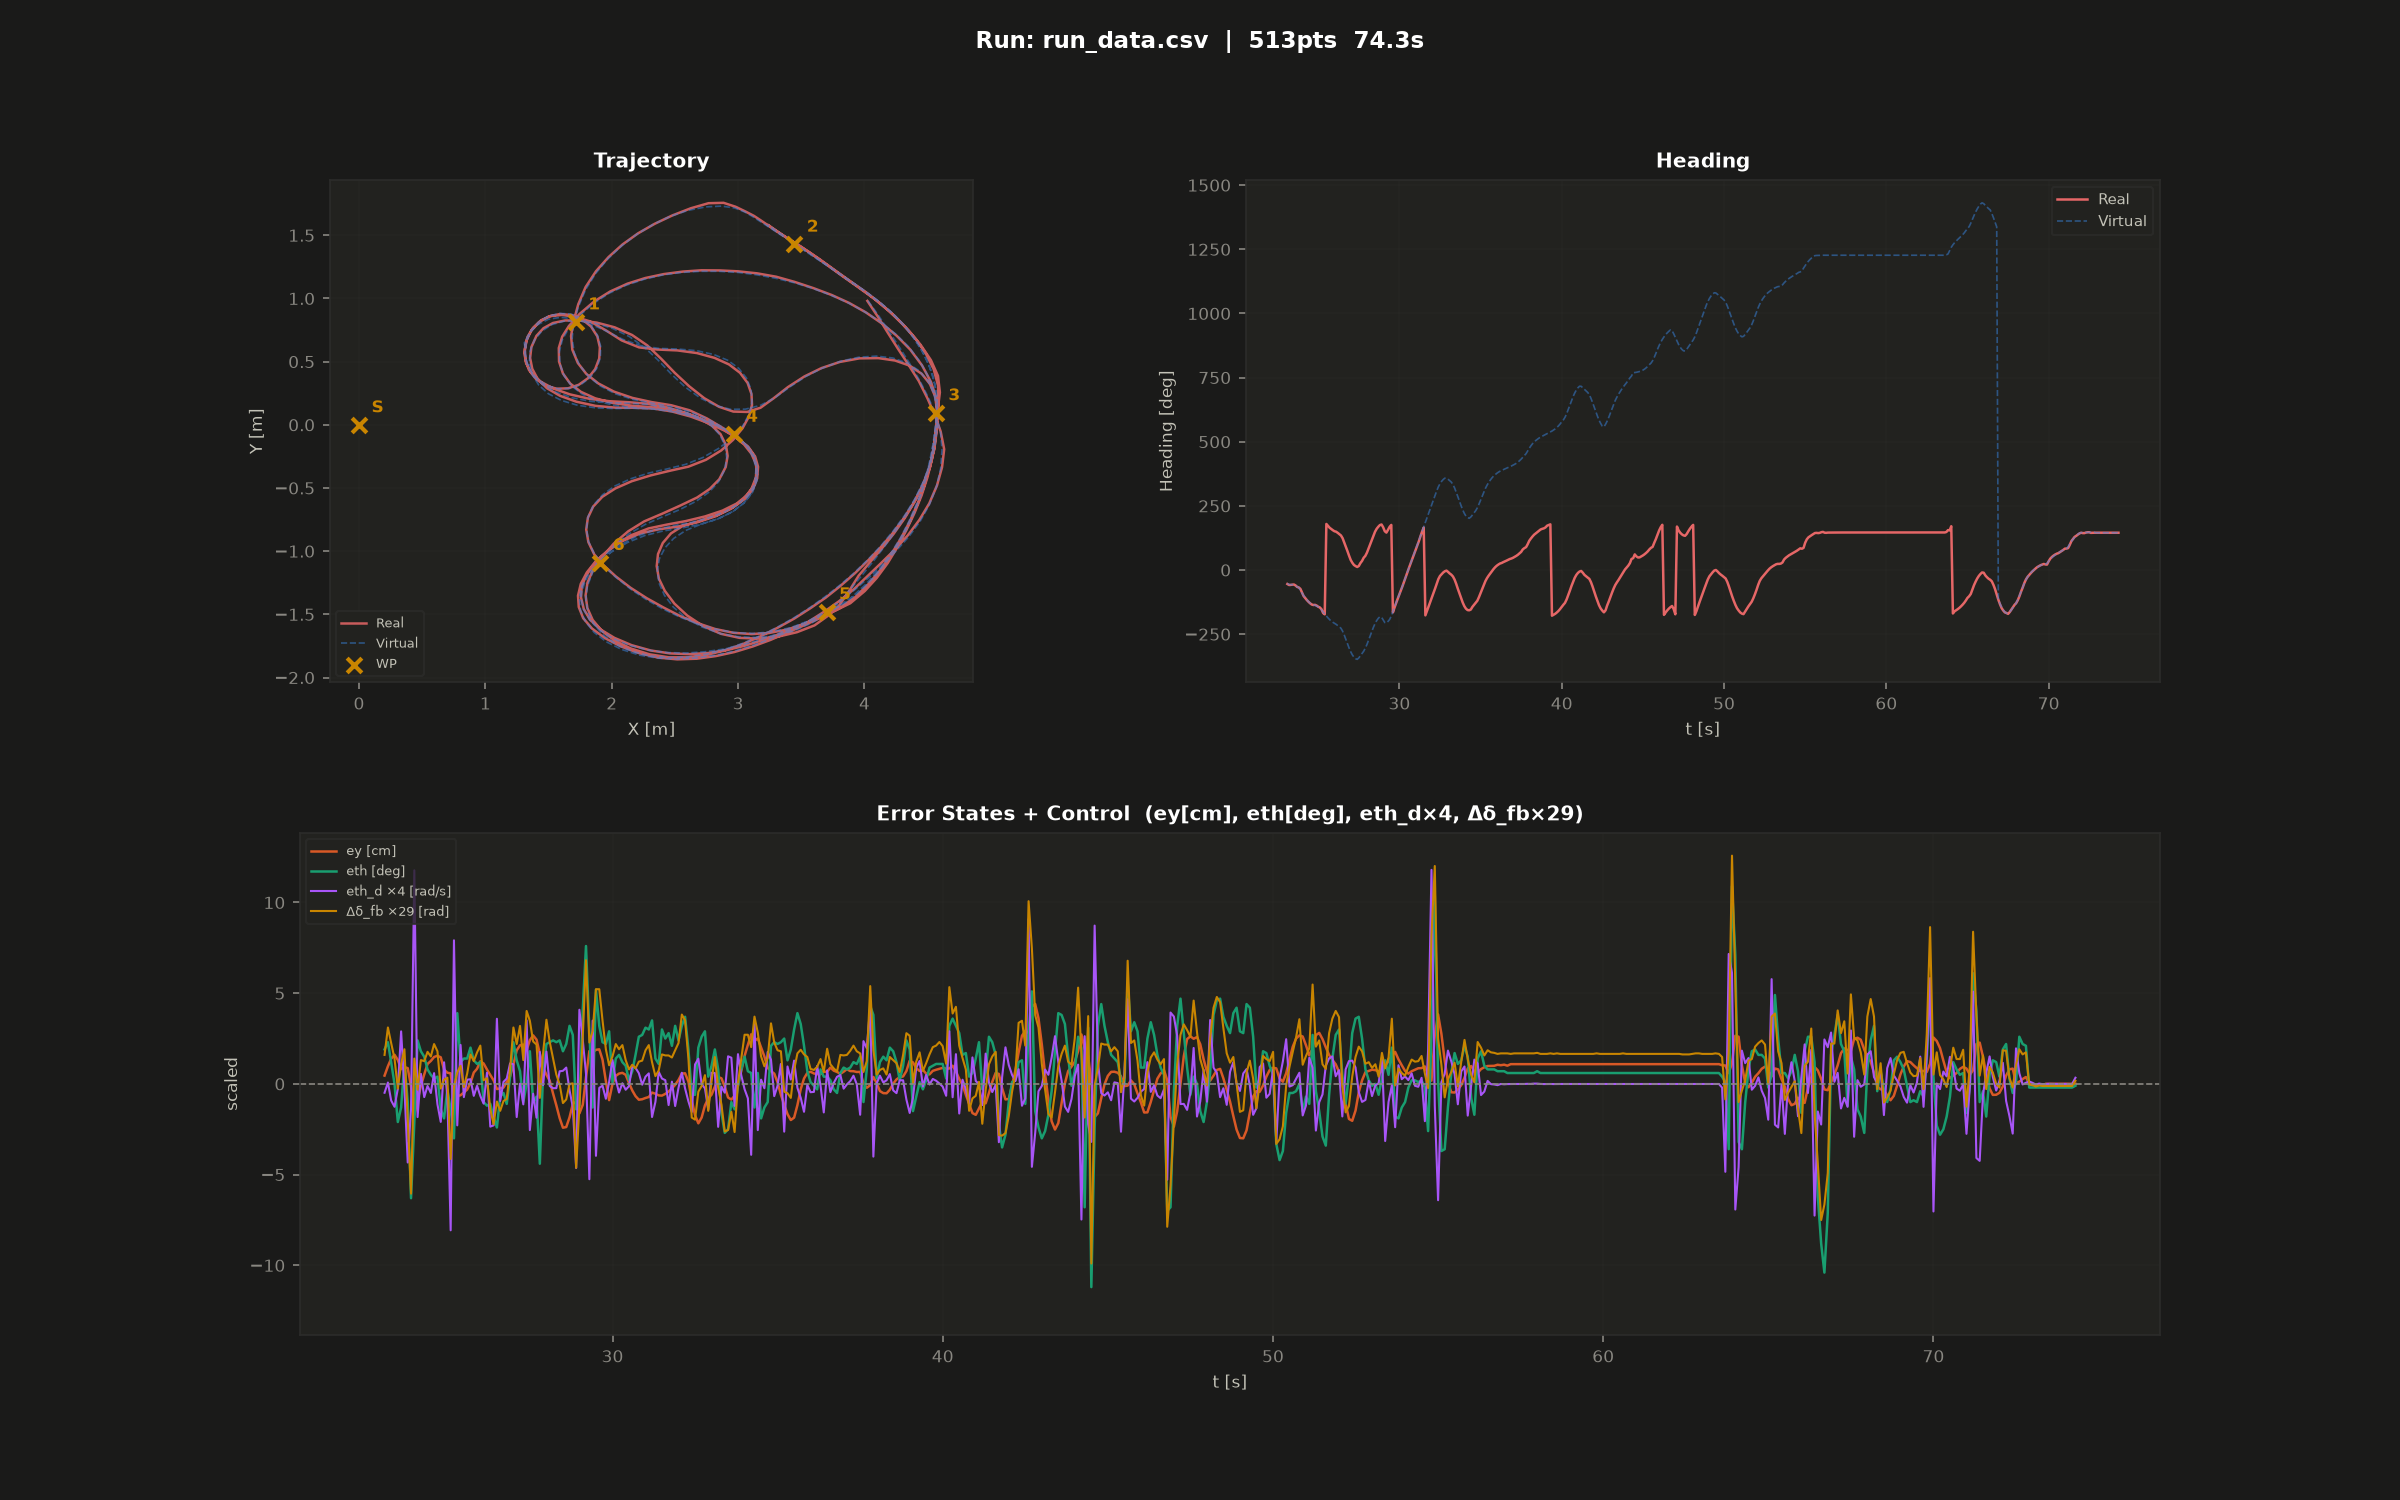

Source data for this figure (header and first rows):
23.097, 4.028, 0.982, 4.023, 0.981, -52.5, -54.4, -0.114, 0.056, 1.524, 1.500, -0.693
23.2, 4.115, 0.860, 4.108, 0.853, -56.0, -58.3, 0.018, 0.109, 1.509, 1.500, -0.894
23.3, 4.198, 0.734, 4.186, 0.727, -56.8, -58.0, -0.214, 0.079, 1.491, 1.500, -0.937
23.4, 4.280, 0.609, 4.268, 0.598, -56.9, -56.9, -0.295, 0.049, 1.506, 1.500, -0.808
23.5, 4.360, 0.482, 4.350, 0.473, -58.5, -56.4, -0.063, -0.009, 1.518, 1.500, -0.860
23.6, 4.436, 0.353, 4.430, 0.347, -61.4, -60.1, 0.678, 0.038, 1.472, 1.500, -1.163
23.7, 4.504, 0.220, 4.498, 0.211, -64.6, -65.8, -0.059, 0.067, 1.514, 1.476, -0.478
ARR:{2} POOL:{} SEQ:[5, 0, 1, 2, >3, 4] WIN:[3, 4, x]
23.8, 4.561, 0.091, 4.554, 0.085, -68.9, -67.9, -1.014, -0.068, 1.472, 1.408, -0.579
23.9, 4.601, -0.048, 4.603, -0.052, -79.8, -73.5, -0.326, -0.212, 1.421, 1.486, -1.500
24, 4.614, -0.197, 4.631, -0.193, -89.9, -87.8, 2.756, 0.049, 1.407, 1.500, -1.500
24.1, 4.603, -0.346, 4.614, -0.336, -99.1, -101.5, -0.428, -0.011, 1.502, 1.500, -0.898
24.2, 4.569, -0.492, 4.574, -0.480, -107.6, -109.4, 0.130, 0.046, 1.513, 1.500, -0.877
24.3, 4.514, -0.632, 4.513, -0.622, -115.7, -117.2, -0.170, 0.044, 1.535, 1.500, -0.734
24.4, 4.441, -0.763, 4.435, -0.752, -123.1, -123.9, -0.027, 0.062, 1.520, 1.500, -0.906
24.5, 4.352, -0.884, 4.343, -0.875, -129.2, -129.7, -0.117, 0.053, 1.501, 1.500, -0.855
24.6, 4.253, -0.996, 4.243, -0.985, -134.0, -134.3, 0.139, 0.077, 1.533, 1.500, -0.575
24.7, 4.146, -1.102, 4.133, -1.093, -135.9, -136.3, -0.264, 0.063, 1.525, 1.500, -0.696
24.8, 4.038, -1.205, 4.024, -1.198, -137.1, -135.7, -0.490, -0.009, 1.490, 1.500, -0.881
24.9, 3.925, -1.304, 3.915, -1.302, -140.4, -138.5, 0.279, 0.008, 1.500, 1.500, -0.713
25, 3.808, -1.397, 3.799, -1.396, -143.4, -143.1, -0.154, 0.012, 1.509, 1.489, -0.666
CMD:{4} POOL:{4} SEQ:[>4, 5, 0, 1, 2, 3] WIN:[4, 5, 0]
25.1, 3.690, -1.480, 3.687, -1.475, -147.3, -145.9, -1.889, -0.145, 1.282, 1.470, -1.500
25.2, 3.558, -1.552, 3.532, -1.574, -155.7, -152.7, 1.853, -0.006, 1.372, 1.500, -1.500
25.3, 3.418, -1.604, 3.384, -1.621, -163.6, -167.5, -0.535, 0.022, 1.382, 1.500, -1.500
25.4, 3.272, -1.637, 3.241, -1.648, -171.4, -172.6, 0.503, 0.035, 1.326, 1.500, -1.500
25.5, 3.123, -1.651, 3.107, -1.656, -179.0, 179.6, -0.170, -0.006, 1.401, 1.500, -1.250
25.6, 2.973, -1.644, 2.963, -1.646, -186.5, 172.1, 0.055, 0.020, 1.466, 1.500, -0.936
25.7, 2.825, -1.618, 2.819, -1.616, -193.2, 164.8, 0.060, 0.057, 1.477, 1.500, -0.903
25.8, 2.681, -1.577, 2.677, -1.569, -198.9, 159.8, -0.154, 0.044, 1.491, 1.500, -0.737
25.9, 2.541, -1.522, 2.539, -1.512, -203.7, 155.2, -0.024, 0.061, 1.518, 1.500, -0.616
26, 2.406, -1.458, 2.408, -1.445, -207.6, 151.2, -0.155, 0.074, 1.492, 1.500, -0.802
26.1, 2.275, -1.384, 2.277, -1.372, -211.5, 149.5, -0.254, 0.007, 1.493, 1.500, -0.756
26.2, 2.151, -1.301, 2.148, -1.289, -216.2, 145.0, 0.145, 0.011, 1.513, 1.500, -0.638
26.3, 2.034, -1.208, 2.030, -1.198, -221.2, 139.9, -0.551, -0.049, 1.488, 1.459, -0.477
ARR:{4} POOL:{} SEQ:[4, >5, 0, 1, 2, 3] WIN:[5, 0, 1]
26.4, 1.934, -1.113, 1.933, -1.109, -227.1, 134.7, -0.535, -0.078, 1.192, 1.277, -1.124
26.5, 1.861, -1.019, 1.862, -1.026, -238.2, 124.2, 0.841, -0.034, 1.097, 1.110, -0.986
26.6, 1.816, -0.923, 1.815, -0.928, -253.1, 107.6, -0.220, -0.052, 1.026, 1.023, -0.625
26.7, 1.800, -0.824, 1.798, -0.829, -269.8, 90.7, 0.026, -0.033, 0.957, 0.991, -0.903
26.8, 1.813, -0.726, 1.811, -0.736, -287.1, 74.0, 0.069, -0.029, 0.945, 0.997, -1.168
26.9, 1.856, -0.635, 1.853, -0.647, -303.9, 55.7, 0.266, 0.029, 1.000, 1.034, -1.186
27, 1.927, -0.554, 1.925, -0.570, -318.5, 39.2, 0.253, 0.109, 1.159, 1.136, -1.028
27.1, 2.025, -0.484, 2.029, -0.503, -330.5, 28.2, -0.428, 0.077, 1.311, 1.284, -0.895
27.2, 2.149, -0.427, 2.159, -0.446, -339.6, 19.7, 0.003, 0.112, 1.525, 1.471, -0.676
27.3, 2.292, -0.382, 2.309, -0.400, -345.6, 15.4, -0.264, 0.046, 1.599, 1.500, -0.141
27.4, 2.438, -0.349, 2.462, -0.363, -348.1, 11.9, 0.820, 0.141, 1.549, 1.500, -0.290
27.5, 2.584, -0.313, 2.607, -0.331, -342.5, 15.7, -0.596, 0.122, 1.481, 1.500, -0.644
27.6, 2.723, -0.258, 2.745, -0.277, -333.9, 27.1, -0.127, 0.082, 1.496, 1.500, -0.562
27.7, 2.852, -0.183, 2.866, -0.203, -325.0, 35.7, -0.436, 0.076, 1.407, 1.464, -0.419
ARR:{5} POOL:{} SEQ:[4, 5, >0, 1, 2, 3] WIN:[0, 1, 2]
27.8, 2.960, -0.096, 2.960, -0.119, -316.4, 48.0, 0.412, -0.027, 1.221, 1.294, -1.082
27.9, 3.039, -0.005, 3.035, -0.027, -304.5, 54.9, -0.016, 0.059, 1.132, 1.125, -0.353
28, 3.089, 0.088, 3.087, 0.068, -290.2, 67.6, 0.417, 0.124, 0.971, 1.003, -0.563
28.1, 3.110, 0.184, 3.110, 0.157, -273.6, 84.1, -0.028, 0.081, 0.863, 0.964, -1.346
28.2, 3.103, 0.279, 3.106, 0.244, -256.5, 101.1, -0.055, 0.050, 0.915, 0.967, -1.355
28.3, 3.067, 0.369, 3.075, 0.332, -239.6, 118.1, -0.055, 0.018, 0.988, 0.981, -1.146
28.4, 3.005, 0.447, 3.015, 0.412, -222.9, 134.7, 0.163, -0.001, 1.010, 1.029, -1.439
28.5, 2.918, 0.511, 2.928, 0.478, -208.7, 149.5, 0.169, -0.037, 1.175, 1.147, -1.266
28.6, 2.806, 0.557, 2.813, 0.530, -197.0, 160.8, 0.211, -0.030, 1.353, 1.292, -0.938
28.7, 2.671, 0.587, 2.674, 0.568, -188.0, 168.8, -0.084, 0.000, 1.522, 1.495, -1.075
... 485 more rows
